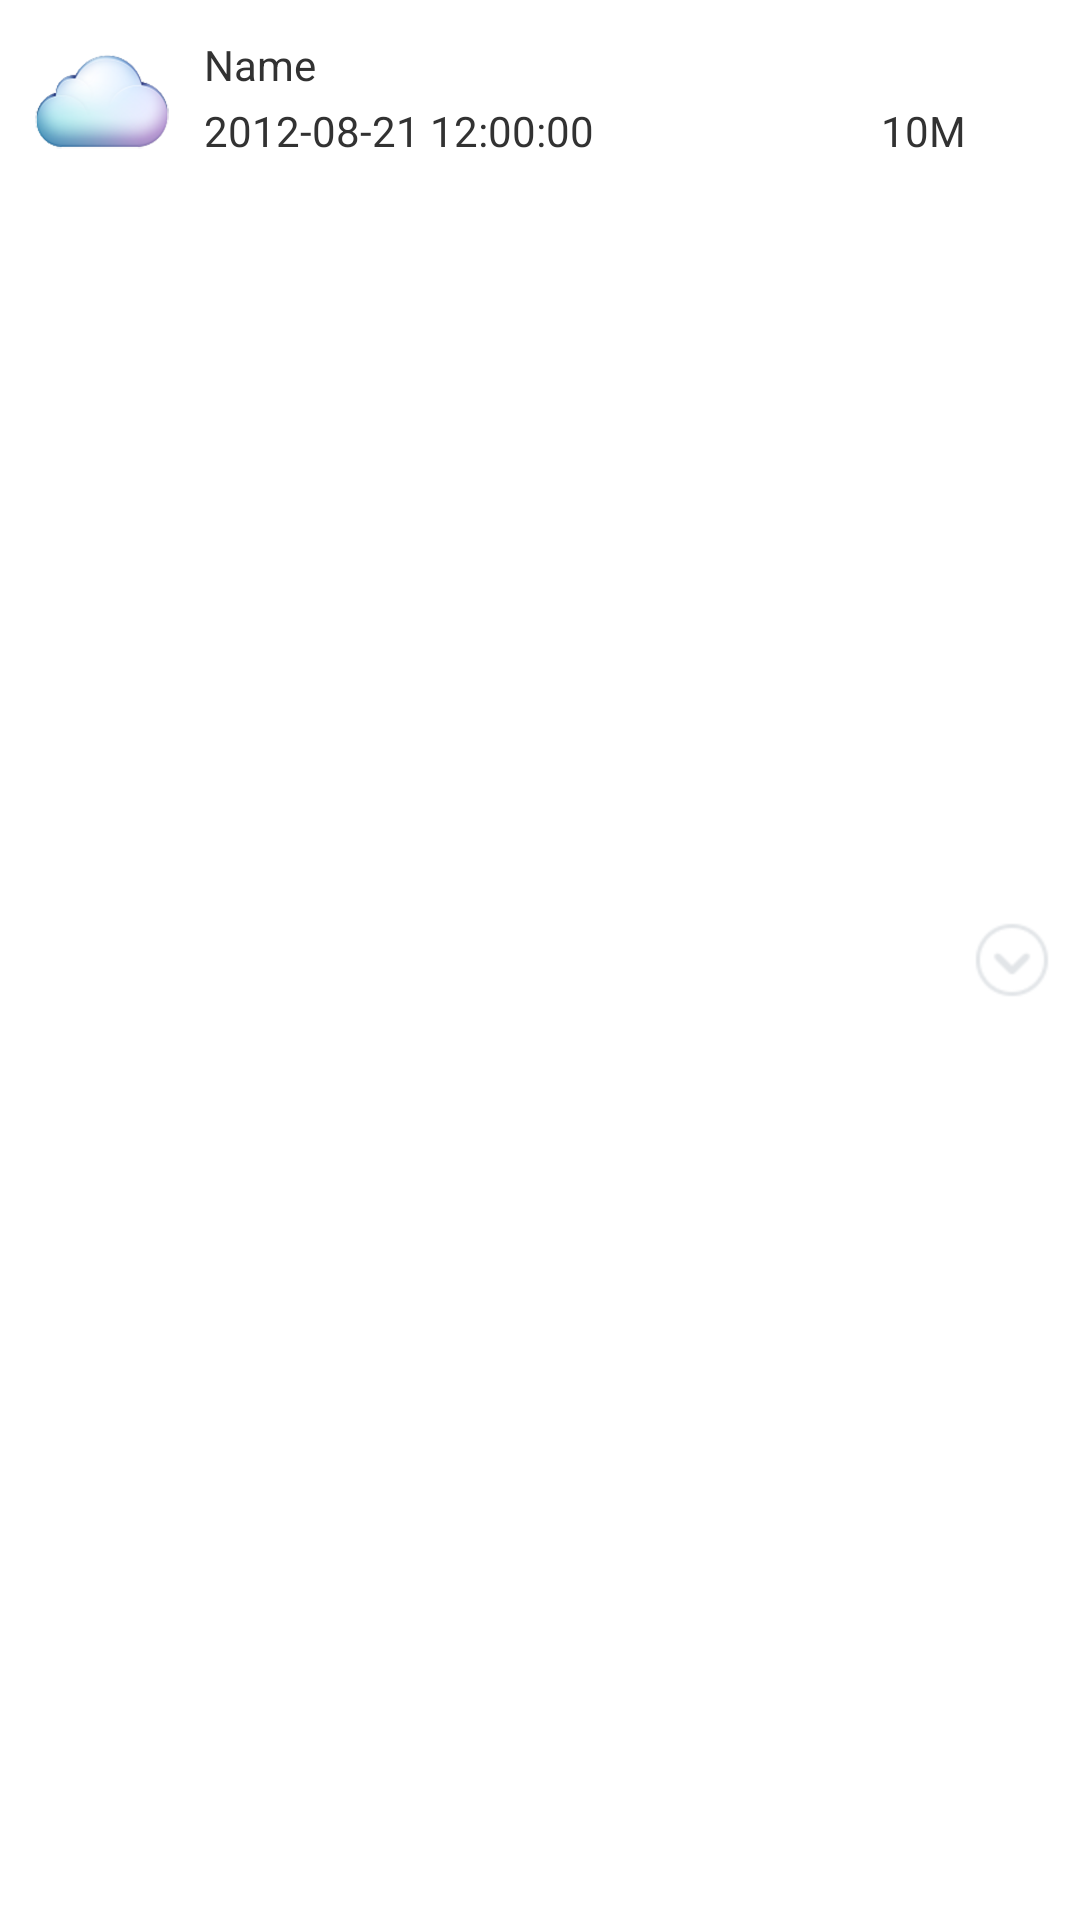

Produce the Android XML layout that renders to this screen, including the resource entries it uses.
<!-- AndroidManifest.xml: application theme AppTheme -->
<!-- res/layout/file_item.xml -->
<?xml version="1.0" encoding="utf-8"?>
<RelativeLayout xmlns:android="http://schemas.android.com/apk/res/android"
    android:layout_width="match_parent"
    android:layout_height="wrap_content"
    android:descendantFocusability="blocksDescendants"
    android:paddingBottom="8dp" >

    <ImageView
        android:id="@+id/iv_icon"
        android:layout_width="wrap_content"
        android:layout_height="wrap_content"
        android:layout_alignParentLeft="true"
        android:layout_alignParentTop="true"
        android:layout_centerVertical="true"
        android:layout_margin="10dp"
        android:src="@drawable/ic_launcher" />

    <TextView
        android:id="@+id/tv_name"
        android:layout_width="wrap_content"
        android:layout_height="wrap_content"
        android:layout_marginTop="12dp"
        android:layout_toRightOf="@+id/iv_icon"
        android:text="Name" />

    <TextView
        android:id="@+id/tv_time"
        android:layout_width="wrap_content"
        android:layout_height="wrap_content"
        android:layout_below="@id/tv_name"
        android:layout_marginTop="3dp"
        android:layout_toRightOf="@+id/iv_icon"
        android:text="2012-08-21 12:00:00" />

    <TextView
        android:id="@+id/tv_size"
        android:layout_width="wrap_content"
        android:layout_height="wrap_content"
        android:layout_alignBaseline="@+id/tv_time"
        android:layout_alignBottom="@+id/tv_time"
        android:layout_alignParentRight="true"
        android:layout_marginRight="38dp"
        android:text="10M" />

    <CheckBox
        android:id="@+id/cb_checkbox"
        style="@style/CustomCheckBox"
        android:layout_width="wrap_content"
        android:layout_height="wrap_content"
        android:layout_alignParentRight="true"
        android:layout_centerVertical="true"
        android:checked="false"
        android:clickable="false"
        android:focusable="false"
        android:focusableInTouchMode="false"
        android:visibility="gone" />

    <ImageView
        android:id="@+id/iv_option"
        android:layout_width="wrap_content"
        android:layout_height="wrap_content"
        android:layout_alignParentRight="true"
        android:layout_centerVertical="true"
        android:layout_marginRight="10dp"
        android:background="@drawable/icon_listitem_drop" />

</RelativeLayout>
<!-- resources referenced by this layout -->
<resources>
  <!-- drawable ic_launcher: png bitmap (drawable-hdpi, 8960 bytes) -->
  <!-- drawable icon_listitem_drop: png bitmap (drawable-hdpi, 4095 bytes) -->
  <style name="CustomCheckBox" parent="@android:style/Widget.CompoundButton.CheckBox">
  
          
          <item name="android:button">@drawable/bg_cloud_checkbox</item>
          <item name="android:paddingLeft">30dp</item>
      </style>
  <style name="AppTheme" parent="AppBaseTheme">
          
      </style>
  <style name="AppBaseTheme" parent="android:Theme.Light">
          
      </style>
</resources>
